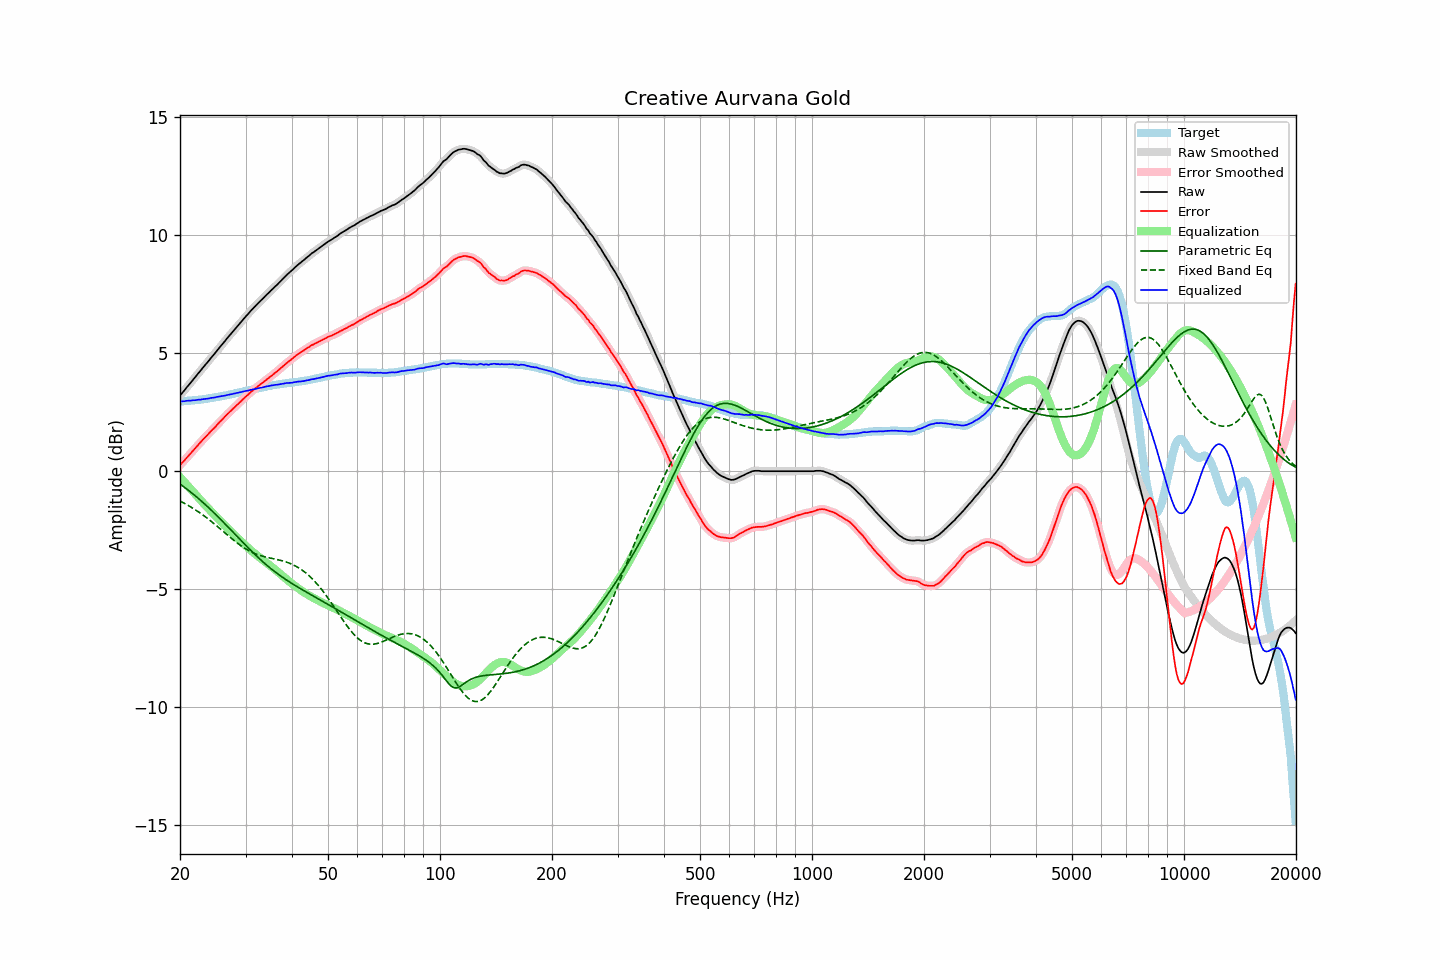

The data file committed next to this chart (first rows):
frequency, raw, error, smoothed, error_smoothed, equalization, parametric_eq, fixed_band_eq, equalized_raw, equalized_smoothed, target
20.00, 3.21, 0.25, 3.21, 0.25, -0.25, -0.55, -1.27, 2.96, 2.96, 2.96
20.20, 3.29, 0.33, 3.29, 0.33, -0.33, -0.59, -1.30, 2.96, 2.96, 2.96
20.40, 3.37, 0.40, 3.37, 0.40, -0.40, -0.64, -1.34, 2.97, 2.97, 2.97
20.61, 3.45, 0.47, 3.45, 0.48, -0.48, -0.69, -1.37, 2.97, 2.97, 2.98
20.81, 3.54, 0.56, 3.54, 0.56, -0.56, -0.74, -1.41, 2.98, 2.98, 2.98
21.02, 3.62, 0.63, 3.62, 0.63, -0.63, -0.80, -1.45, 2.99, 2.99, 2.99
21.23, 3.70, 0.71, 3.70, 0.71, -0.71, -0.85, -1.49, 2.99, 2.99, 2.99
21.44, 3.78, 0.78, 3.78, 0.78, -0.79, -0.90, -1.53, 3.00, 3.00, 3.00
21.66, 3.87, 0.86, 3.87, 0.86, -0.86, -0.96, -1.57, 3.01, 3.00, 3.01
21.87, 3.95, 0.94, 3.95, 0.94, -0.94, -1.02, -1.61, 3.01, 3.01, 3.01
22.09, 4.03, 1.01, 4.03, 1.02, -1.02, -1.07, -1.66, 3.01, 3.02, 3.02
22.31, 4.12, 1.09, 4.12, 1.09, -1.09, -1.13, -1.70, 3.03, 3.02, 3.03
22.54, 4.20, 1.17, 4.20, 1.17, -1.17, -1.19, -1.75, 3.03, 3.03, 3.03
22.76, 4.28, 1.24, 4.28, 1.25, -1.24, -1.25, -1.80, 3.04, 3.04, 3.04
22.99, 4.37, 1.32, 4.37, 1.32, -1.32, -1.31, -1.84, 3.05, 3.05, 3.05
23.22, 4.45, 1.39, 4.45, 1.39, -1.39, -1.37, -1.89, 3.06, 3.06, 3.06
23.45, 4.53, 1.46, 4.53, 1.46, -1.46, -1.43, -1.94, 3.07, 3.07, 3.07
23.69, 4.61, 1.53, 4.61, 1.53, -1.53, -1.49, -2.00, 3.07, 3.08, 3.08
23.92, 4.69, 1.60, 4.69, 1.61, -1.61, -1.56, -2.05, 3.09, 3.09, 3.09
24.16, 4.78, 1.68, 4.78, 1.68, -1.68, -1.62, -2.10, 3.10, 3.10, 3.10
24.40, 4.86, 1.75, 4.86, 1.75, -1.75, -1.69, -2.16, 3.11, 3.11, 3.11
24.65, 4.94, 1.81, 4.94, 1.82, -1.82, -1.75, -2.21, 3.12, 3.12, 3.13
24.89, 5.02, 1.88, 5.02, 1.89, -1.89, -1.82, -2.27, 3.13, 3.13, 3.14
25.14, 5.11, 1.96, 5.11, 1.96, -1.96, -1.89, -2.33, 3.15, 3.15, 3.15
25.39, 5.19, 2.03, 5.19, 2.03, -2.03, -1.95, -2.38, 3.16, 3.16, 3.16
25.65, 5.28, 2.11, 5.28, 2.11, -2.10, -2.02, -2.44, 3.18, 3.17, 3.17
25.91, 5.36, 2.17, 5.36, 2.17, -2.17, -2.09, -2.50, 3.18, 3.18, 3.19
26.16, 5.44, 2.24, 5.44, 2.24, -2.24, -2.16, -2.56, 3.20, 3.20, 3.20
26.43, 5.52, 2.31, 5.52, 2.31, -2.31, -2.23, -2.62, 3.20, 3.21, 3.21
26.69, 5.61, 2.39, 5.61, 2.39, -2.38, -2.30, -2.67, 3.23, 3.22, 3.22
26.96, 5.69, 2.45, 5.69, 2.45, -2.45, -2.37, -2.73, 3.24, 3.24, 3.24
27.23, 5.77, 2.52, 5.77, 2.52, -2.52, -2.44, -2.79, 3.25, 3.25, 3.25
27.50, 5.85, 2.58, 5.85, 2.58, -2.58, -2.51, -2.85, 3.27, 3.27, 3.27
27.77, 5.93, 2.65, 5.93, 2.65, -2.65, -2.58, -2.90, 3.28, 3.28, 3.28
28.05, 6.01, 2.71, 6.01, 2.71, -2.72, -2.66, -2.96, 3.29, 3.29, 3.30
28.33, 6.09, 2.78, 6.09, 2.78, -2.78, -2.73, -3.01, 3.31, 3.31, 3.31
28.62, 6.17, 2.84, 6.17, 2.84, -2.84, -2.80, -3.06, 3.32, 3.32, 3.33
28.90, 6.25, 2.91, 6.25, 2.91, -2.91, -2.87, -3.11, 3.34, 3.34, 3.34
29.19, 6.33, 2.97, 6.33, 2.97, -2.97, -2.94, -3.16, 3.36, 3.36, 3.36
29.48, 6.41, 3.04, 6.41, 3.04, -3.04, -3.01, -3.21, 3.37, 3.37, 3.37
29.78, 6.49, 3.10, 6.49, 3.10, -3.10, -3.08, -3.25, 3.39, 3.39, 3.39
30.08, 6.57, 3.17, 6.57, 3.17, -3.17, -3.15, -3.30, 3.40, 3.40, 3.40
30.38, 6.64, 3.22, 6.64, 3.23, -3.23, -3.22, -3.34, 3.41, 3.42, 3.42
30.68, 6.72, 3.29, 6.72, 3.29, -3.29, -3.29, -3.38, 3.43, 3.43, 3.43
30.99, 6.80, 3.35, 6.80, 3.35, -3.35, -3.36, -3.41, 3.45, 3.45, 3.45
31.30, 6.87, 3.41, 6.87, 3.41, -3.41, -3.42, -3.44, 3.46, 3.46, 3.46
31.61, 6.94, 3.46, 6.94, 3.46, -3.46, -3.49, -3.48, 3.48, 3.48, 3.48
31.93, 7.01, 3.52, 7.01, 3.52, -3.52, -3.55, -3.50, 3.49, 3.49, 3.49
32.24, 7.08, 3.57, 7.08, 3.57, -3.57, -3.62, -3.53, 3.51, 3.51, 3.51
32.57, 7.15, 3.63, 7.15, 3.63, -3.63, -3.68, -3.55, 3.52, 3.52, 3.52
32.89, 7.22, 3.68, 7.22, 3.68, -3.68, -3.75, -3.58, 3.54, 3.54, 3.54
33.22, 7.28, 3.73, 7.28, 3.73, -3.73, -3.81, -3.60, 3.55, 3.55, 3.55
33.55, 7.35, 3.78, 7.35, 3.79, -3.79, -3.87, -3.62, 3.56, 3.57, 3.57
33.89, 7.42, 3.84, 7.42, 3.84, -3.84, -3.93, -3.63, 3.58, 3.58, 3.58
34.23, 7.49, 3.89, 7.49, 3.89, -3.89, -3.99, -3.65, 3.60, 3.60, 3.60
34.57, 7.55, 3.94, 7.55, 3.95, -3.94, -4.04, -3.67, 3.61, 3.61, 3.61
34.92, 7.62, 4.00, 7.62, 4.00, -4.00, -4.10, -3.68, 3.62, 3.62, 3.62
35.27, 7.69, 4.05, 7.69, 4.05, -4.05, -4.15, -3.70, 3.64, 3.64, 3.64
35.62, 7.75, 4.10, 7.75, 4.10, -4.10, -4.21, -3.71, 3.64, 3.65, 3.65
35.97, 7.82, 4.16, 7.82, 4.16, -4.16, -4.26, -3.72, 3.66, 3.66, 3.66
... 635 more rows
